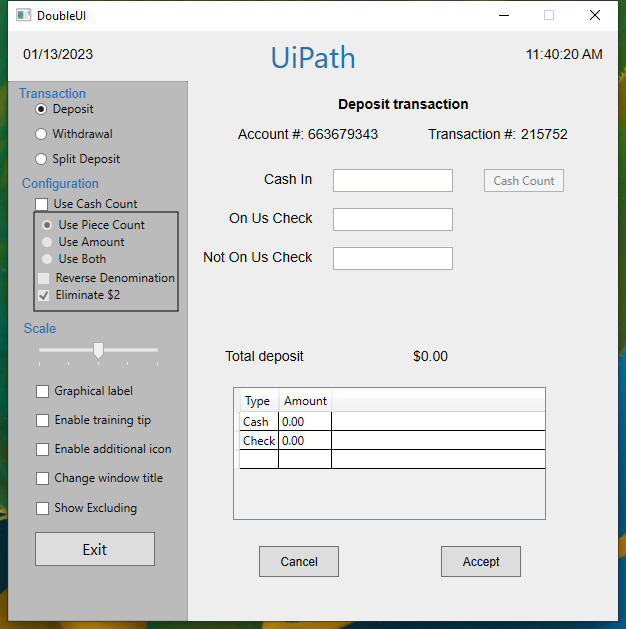
Task: This template is designed to get you started with the new attended triggers capabilities
Workflow: Main

Step 1: Use Application: DoubleUI on the element in window 'DoubleUI' (doubleui.exe)
